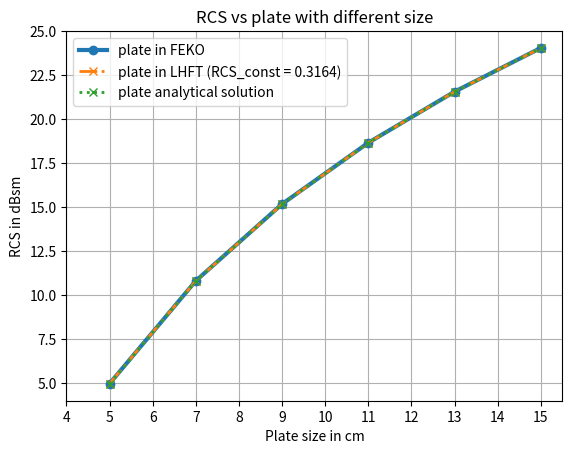

Generate this figure with matplotlib:
import matplotlib.pyplot as plt
import numpy as np


def plot_plate_size():
    # over sampling factor 60, Obj_range 2, diffusion 0.0
    plate_size = np.array([5, 7, 9, 11, 13, 15])
    FEKO_plate = np.array([ 4.9863, 10.8286, 15.1930, 18.6781, 21.5795, 24.0650])
    Analy_solution = np.array([4.97, 10.82, 15.18, 18.67, 21.57, 24.06])
    LHFT_plate = np.array([ 4.9869, 10.8229, 15.1840, 18.6746, 21.5743, 24.0593])



    # Plot all four arrays in one single plot
    plt.plot(plate_size, FEKO_plate, label='plate in FEKO',  linestyle='-', marker='o', linewidth=3)
    plt.plot(plate_size, LHFT_plate, label='plate in LHFT (RCS_const = 0.3164)',  linestyle='-.', marker='x', linewidth=2)
    plt.plot(plate_size, Analy_solution, label='plate analytical solution',  linestyle=':', marker='x', linewidth=2)
    


    plt.title('RCS vs plate with different size')
    plt.xlabel('Plate size in cm')
    plt.ylabel('RCS in dBsm')
    plt.xticks(np.arange(4, 16, 1))

    # Add a legend
    plt.legend()
    plt.grid(True)
    # Show the plot
    plt.show()

def plot_corner_size():
    # over sampling factor 60, diffusion 0.0
    plate_size = np.array([5, 7, 9, 11, 13, 15])
    FEKO_corner = np.array([-0.7554, 5.1019, 9.4586, 12.9435, 15.8628, 18.3327])
    LHFT_corner = np.array([ -0.7556, 5.0809, 9.4334, 12.9000, 15.7728, 18.2362])#5m range
    LHFT_corner_using_ConstPlate1 = np.array([-1.9271, 3.8698, 8.1920, 11.6437, 14.5103, 16.9548])#2m range
    # LHFT_corner_using_ConstPlate2 = np.array([-2.0443, 3.7922, 8.1447, 11.6113, 14.4841, 16.9474])#5m range
    # Plot all four arrays in one single plot
    plt.plot(plate_size, FEKO_corner, label='Corner in FEKO', linestyle='-', marker='o', linewidth=3)
    plt.plot(plate_size, LHFT_corner, label='Corner in LHFT (RCS_const = 0.42465)', linestyle='--', marker='x', linewidth=2)
    plt.plot(plate_size, LHFT_corner_using_ConstPlate1, label='Corner in LHFT (RCS_const = 0.3164)')

    plt.title('RCS vs corner with different size')
    plt.xlabel('Corner size in cm')
    plt.ylabel('RCS in dBsm')
    plt.xticks(np.arange(4, 16, 1))

    # Add a legend
    plt.legend()
    # Show the plot
    plt.grid(True)
    plt.show()


def plot_sphere_size():
    # over sampling factor 60, Obj_range 2, diffusion 0.0
    plate_size = np.array([5, 7, 9, 11, 13, 15])
    FEKO_sphere = np.array([ -20.5327, -17.6635, -15.4889, -13.9, -12.5, -11.5])
    LHFT_sphere = np.array([ -20.5327, -14.6727, -10.1210, -6.5294, -3.3758, -0.8055])

    # Plot all four arrays in one single plot
    plt.plot(plate_size, FEKO_sphere, label='sphere in FEKO')
    plt.plot(plate_size, LHFT_sphere, label='sphere in LHFT')

    plt.title('RCS vs plate with different size')
    plt.xlabel('Sphere size in cm')
    plt.ylabel('RCS in dBsm')
    plt.xticks(np.arange(4, 16, 1))

    # Add a legend
    plt.legend()
    # Show the plot
    plt.grid(True)
    plt.show()

def main():

    Object = "plate".lower() #sphere, plate, corner

    if Object == "plate":
        plot_plate_size()

    if Object == "corner":
        plot_corner_size()

    if Object == "sphere":
        plot_sphere_size()

if __name__ == "__main__":
    main()
